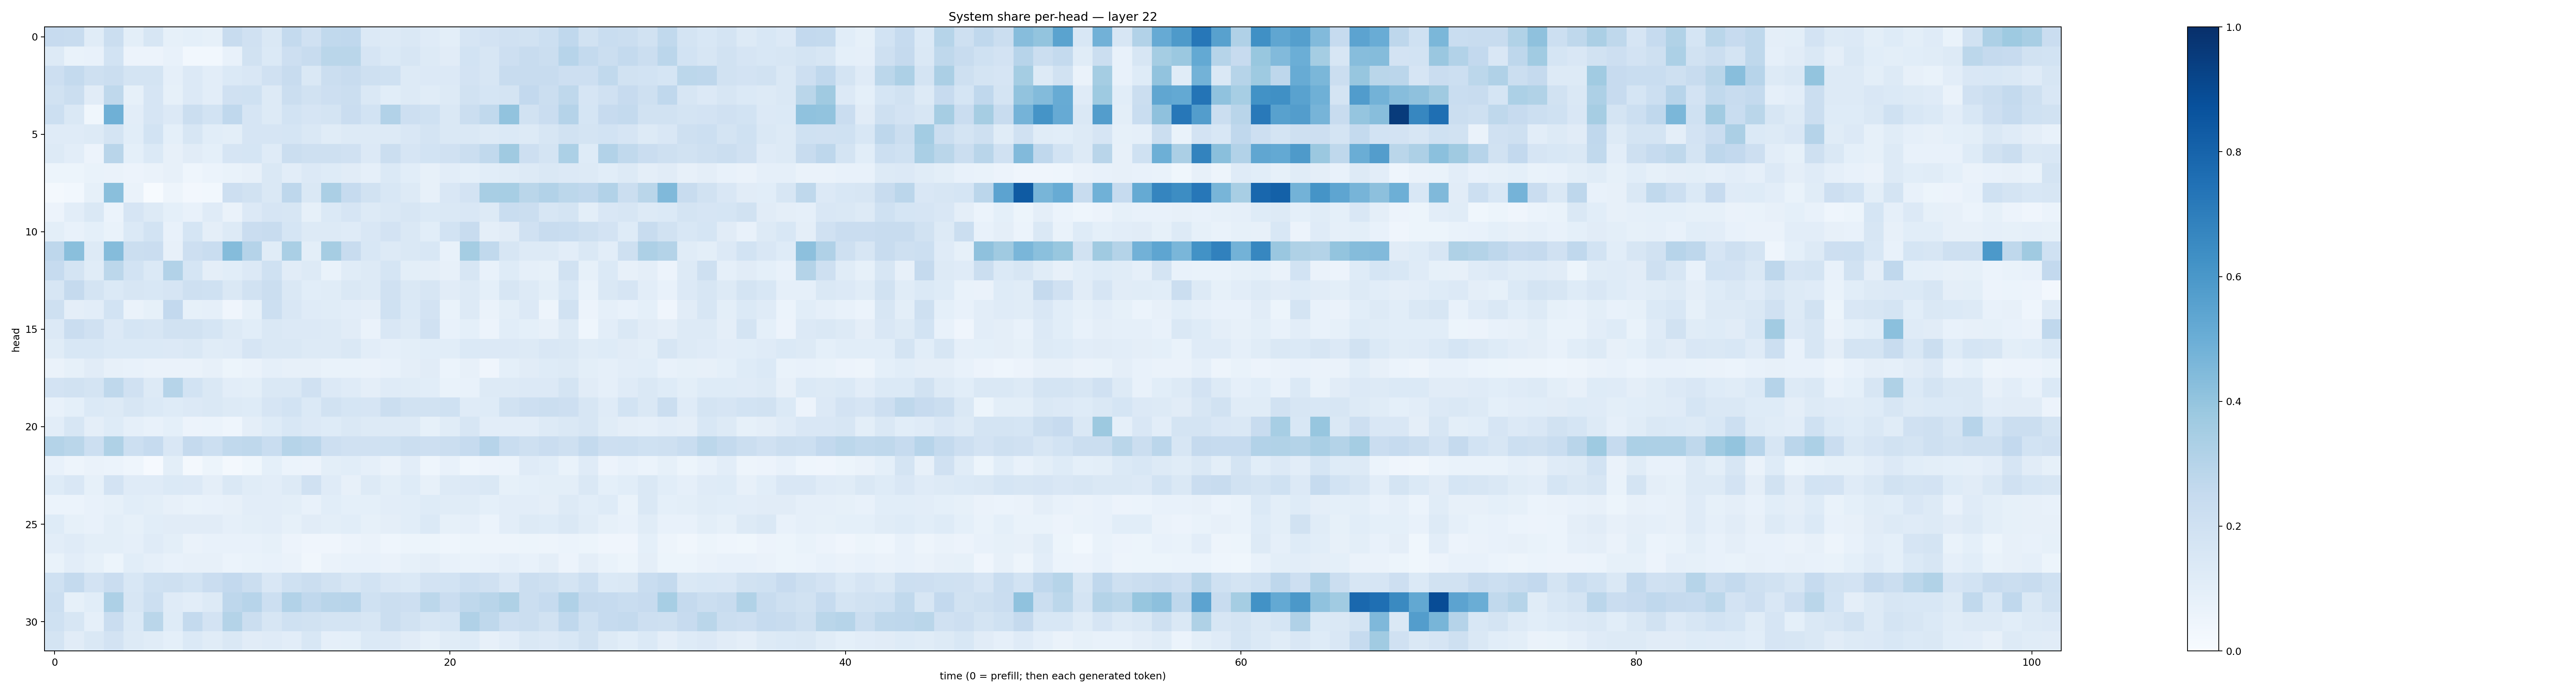

The data file committed next to this chart (first rows):
0.24495488, 0.23972204, 0.11678884, 0.22588868, 0.097674325, 0.16160296, 0.085770875, 0.08995402, 0.08465068, 0.23691271, 0.19553405, 0.1419706, 0.2564267, 0.1955952, 0.26315355, 0.26896217, 0.13573712, 0.1312942, 0.14080727, 0.11800444, 0.09891322, 0.16658558, 0.18204463, 0.19914335
0.1279, 0.06707, 0.07473, 0.1873, 0.05675, 0.05599, 0.0744, 0.02782, 0.03105, 0.07696, 0.1915, 0.1379, 0.212, 0.2348, 0.2882, 0.2866, 0.1673, 0.137, 0.1563, 0.1293, 0.1124, 0.1852, 0.1583, 0.2134
0.2139, 0.254, 0.2042, 0.2229, 0.1753, 0.1739, 0.08775, 0.1338, 0.1048, 0.139, 0.1522, 0.198, 0.24, 0.1444, 0.2252, 0.2405, 0.2031, 0.203, 0.1256, 0.1362, 0.1353, 0.1812, 0.164, 0.2392
0.1922, 0.221, 0.1101, 0.2704, 0.08576, 0.1644, 0.0849, 0.1362, 0.104, 0.1992, 0.2029, 0.1275, 0.2258, 0.1922, 0.2139, 0.2242, 0.1455, 0.1084, 0.1261, 0.114, 0.1291, 0.1953, 0.1703, 0.1766
0.2175, 0.1481, 0.03832, 0.4901, 0.1051, 0.1671, 0.1354, 0.2247, 0.1858, 0.2689, 0.1661, 0.1289, 0.1842, 0.165, 0.1793, 0.2291, 0.1865, 0.3116, 0.2113, 0.2025, 0.1458, 0.2247, 0.265, 0.406
0.1201, 0.1174, 0.1254, 0.1779, 0.1091, 0.1843, 0.0931, 0.1575, 0.1079, 0.0985, 0.1646, 0.1662, 0.1683, 0.1481, 0.1141, 0.1252, 0.1261, 0.1302, 0.1487, 0.1773, 0.1426, 0.142, 0.1315, 0.1374
0.1279, 0.1028, 0.05801, 0.2913, 0.09063, 0.1398, 0.08084, 0.1115, 0.09246, 0.1657, 0.1689, 0.1184, 0.2215, 0.2038, 0.2091, 0.1977, 0.1335, 0.2226, 0.1674, 0.1861, 0.1969, 0.2245, 0.2633, 0.3707
0.05222, 0.05304, 0.06757, 0.06346, 0.05783, 0.06345, 0.08147, 0.04523, 0.05984, 0.06889, 0.07982, 0.141, 0.1039, 0.1332, 0.1222, 0.1121, 0.08736, 0.138, 0.1074, 0.0804, 0.1036, 0.09279, 0.1057, 0.1157
0.01629, 0.0308, 0.08333, 0.4228, 0.06331, 0.004939, 0.04737, 0.02413, 0.02893, 0.2132, 0.1876, 0.1465, 0.2737, 0.1445, 0.333, 0.2469, 0.1903, 0.1538, 0.1312, 0.07956, 0.1492, 0.1803, 0.3422, 0.3453
0.05469, 0.1019, 0.1465, 0.06006, 0.1663, 0.1274, 0.09331, 0.0761, 0.1187, 0.06588, 0.1367, 0.1646, 0.1584, 0.08462, 0.1388, 0.1646, 0.1263, 0.1481, 0.1601, 0.1387, 0.1417, 0.1498, 0.126, 0.2319
0.1007, 0.07791, 0.09249, 0.06956, 0.1381, 0.1865, 0.07466, 0.1683, 0.09431, 0.1279, 0.229, 0.2396, 0.1712, 0.1252, 0.1315, 0.1182, 0.1511, 0.1798, 0.1474, 0.1069, 0.1846, 0.2411, 0.09664, 0.1127
0.2772, 0.4219, 0.1286, 0.435, 0.2194, 0.2292, 0.07977, 0.213, 0.2331, 0.4347, 0.3027, 0.1133, 0.3376, 0.09868, 0.3509, 0.2418, 0.1547, 0.1314, 0.146, 0.1537, 0.07701, 0.3554, 0.2637, 0.1582
0.2487, 0.1768, 0.1162, 0.28, 0.1871, 0.1386, 0.312, 0.1707, 0.09429, 0.1075, 0.1362, 0.2004, 0.1105, 0.1289, 0.06816, 0.1149, 0.1255, 0.1686, 0.1004, 0.09552, 0.08181, 0.164, 0.07296, 0.1234
0.1564, 0.2507, 0.1742, 0.1379, 0.1593, 0.1531, 0.1668, 0.2108, 0.2017, 0.1415, 0.1946, 0.2214, 0.1459, 0.1086, 0.1166, 0.143, 0.1275, 0.1959, 0.148, 0.1593, 0.1125, 0.131, 0.09352, 0.1598
0.2099, 0.09501, 0.1027, 0.1856, 0.06519, 0.08489, 0.2616, 0.08389, 0.08847, 0.03925, 0.08435, 0.2183, 0.1487, 0.1192, 0.1168, 0.1028, 0.0938, 0.1999, 0.1402, 0.1817, 0.06768, 0.1321, 0.06263, 0.1004
0.1361, 0.2299, 0.1978, 0.1363, 0.1708, 0.1591, 0.1902, 0.1928, 0.1694, 0.127, 0.1066, 0.1411, 0.1329, 0.1356, 0.1273, 0.11, 0.0662, 0.1519, 0.1311, 0.1983, 0.07462, 0.09246, 0.05733, 0.1059
0.117, 0.1536, 0.1524, 0.139, 0.1395, 0.1391, 0.1357, 0.1449, 0.1142, 0.1194, 0.1654, 0.1443, 0.1436, 0.1315, 0.1253, 0.1413, 0.104, 0.08712, 0.09936, 0.1069, 0.1064, 0.1373, 0.136, 0.1365
0.06426, 0.08564, 0.1123, 0.07892, 0.07285, 0.06424, 0.06257, 0.06539, 0.07946, 0.05305, 0.06281, 0.08968, 0.08081, 0.07886, 0.06947, 0.06737, 0.06333, 0.07153, 0.09516, 0.1116, 0.06112, 0.08062, 0.03923, 0.09127
0.1812, 0.1929, 0.1723, 0.2707, 0.1965, 0.1323, 0.2995, 0.1844, 0.1462, 0.1042, 0.09771, 0.1431, 0.1414, 0.1956, 0.1351, 0.1188, 0.09519, 0.121, 0.1157, 0.1091, 0.06667, 0.07263, 0.129, 0.1277
0.07523, 0.09171, 0.1387, 0.1285, 0.1563, 0.1397, 0.1245, 0.1367, 0.141, 0.1251, 0.1214, 0.1645, 0.1857, 0.1398, 0.1946, 0.1695, 0.1657, 0.2253, 0.1895, 0.1952, 0.2003, 0.1175, 0.1248, 0.1915
0.1037, 0.1601, 0.09578, 0.1224, 0.08654, 0.0731, 0.09311, 0.05601, 0.06118, 0.04447, 0.09439, 0.1235, 0.1524, 0.136, 0.1229, 0.143, 0.1311, 0.1261, 0.1291, 0.08214, 0.1137, 0.1606, 0.1054, 0.1016
0.3055, 0.2853, 0.2158, 0.3241, 0.2174, 0.2466, 0.15, 0.2532, 0.217, 0.262, 0.2713, 0.2339, 0.2989, 0.2816, 0.2142, 0.1982, 0.1964, 0.2006, 0.2189, 0.2111, 0.2212, 0.2477, 0.2962, 0.2328
0.07271, 0.04807, 0.06283, 0.06122, 0.04592, 0.01109, 0.1014, 0.02302, 0.05438, 0.01675, 0.03576, 0.09342, 0.06187, 0.05629, 0.09945, 0.106, 0.08652, 0.06266, 0.1044, 0.04556, 0.0777, 0.04519, 0.05571, 0.061
0.1214, 0.1492, 0.0849, 0.1829, 0.1176, 0.1189, 0.1391, 0.1351, 0.09476, 0.1411, 0.1139, 0.1017, 0.1316, 0.1965, 0.1188, 0.07891, 0.1306, 0.09915, 0.1216, 0.08114, 0.131, 0.1348, 0.1466, 0.08424
0.06188, 0.05968, 0.07049, 0.08245, 0.1079, 0.1013, 0.07954, 0.06726, 0.0719, 0.07947, 0.1054, 0.1044, 0.09861, 0.07752, 0.1058, 0.09308, 0.09372, 0.1038, 0.1061, 0.1214, 0.1155, 0.1142, 0.09274, 0.1048
0.1234, 0.08298, 0.07403, 0.1007, 0.08451, 0.1088, 0.1128, 0.1124, 0.1129, 0.08701, 0.1, 0.1023, 0.08579, 0.1118, 0.09885, 0.1056, 0.08287, 0.0967, 0.1069, 0.138, 0.08381, 0.08834, 0.06076, 0.1026
0.1031, 0.1192, 0.1012, 0.09815, 0.0894, 0.1197, 0.0978, 0.0637, 0.07703, 0.07409, 0.07282, 0.08217, 0.05506, 0.04033, 0.04282, 0.05834, 0.06251, 0.04493, 0.05346, 0.05211, 0.04309, 0.05351, 0.04724, 0.04923
0.06857, 0.1022, 0.08306, 0.0543, 0.1093, 0.08697, 0.07559, 0.07847, 0.07941, 0.05974, 0.06805, 0.07641, 0.06467, 0.03309, 0.06472, 0.07199, 0.07788, 0.06255, 0.08477, 0.09674, 0.075, 0.06792, 0.07452, 0.08724
0.2018, 0.2555, 0.1802, 0.2305, 0.1553, 0.1995, 0.2087, 0.1866, 0.2273, 0.261, 0.2246, 0.1518, 0.2019, 0.222, 0.1897, 0.159, 0.1851, 0.1507, 0.1404, 0.1808, 0.1837, 0.2165, 0.1974, 0.1505
0.2163, 0.0822, 0.1061, 0.3252, 0.1612, 0.2164, 0.1199, 0.1052, 0.131, 0.2745, 0.2938, 0.2157, 0.3111, 0.2661, 0.2891, 0.2951, 0.2016, 0.2195, 0.2114, 0.2808, 0.2272, 0.2719, 0.2911, 0.3228
0.2001, 0.1594, 0.08877, 0.23, 0.1392, 0.2883, 0.1247, 0.2575, 0.1831, 0.3078, 0.2194, 0.164, 0.2017, 0.192, 0.1779, 0.1731, 0.1575, 0.22, 0.1905, 0.157, 0.1681, 0.3195, 0.2716, 0.2118
0.1765, 0.1121, 0.1413, 0.1829, 0.1315, 0.1149, 0.09061, 0.14, 0.1145, 0.1457, 0.1098, 0.1181, 0.1022, 0.1529, 0.08891, 0.09203, 0.1404, 0.1357, 0.1131, 0.08471, 0.1172, 0.1228, 0.08117, 0.1042
